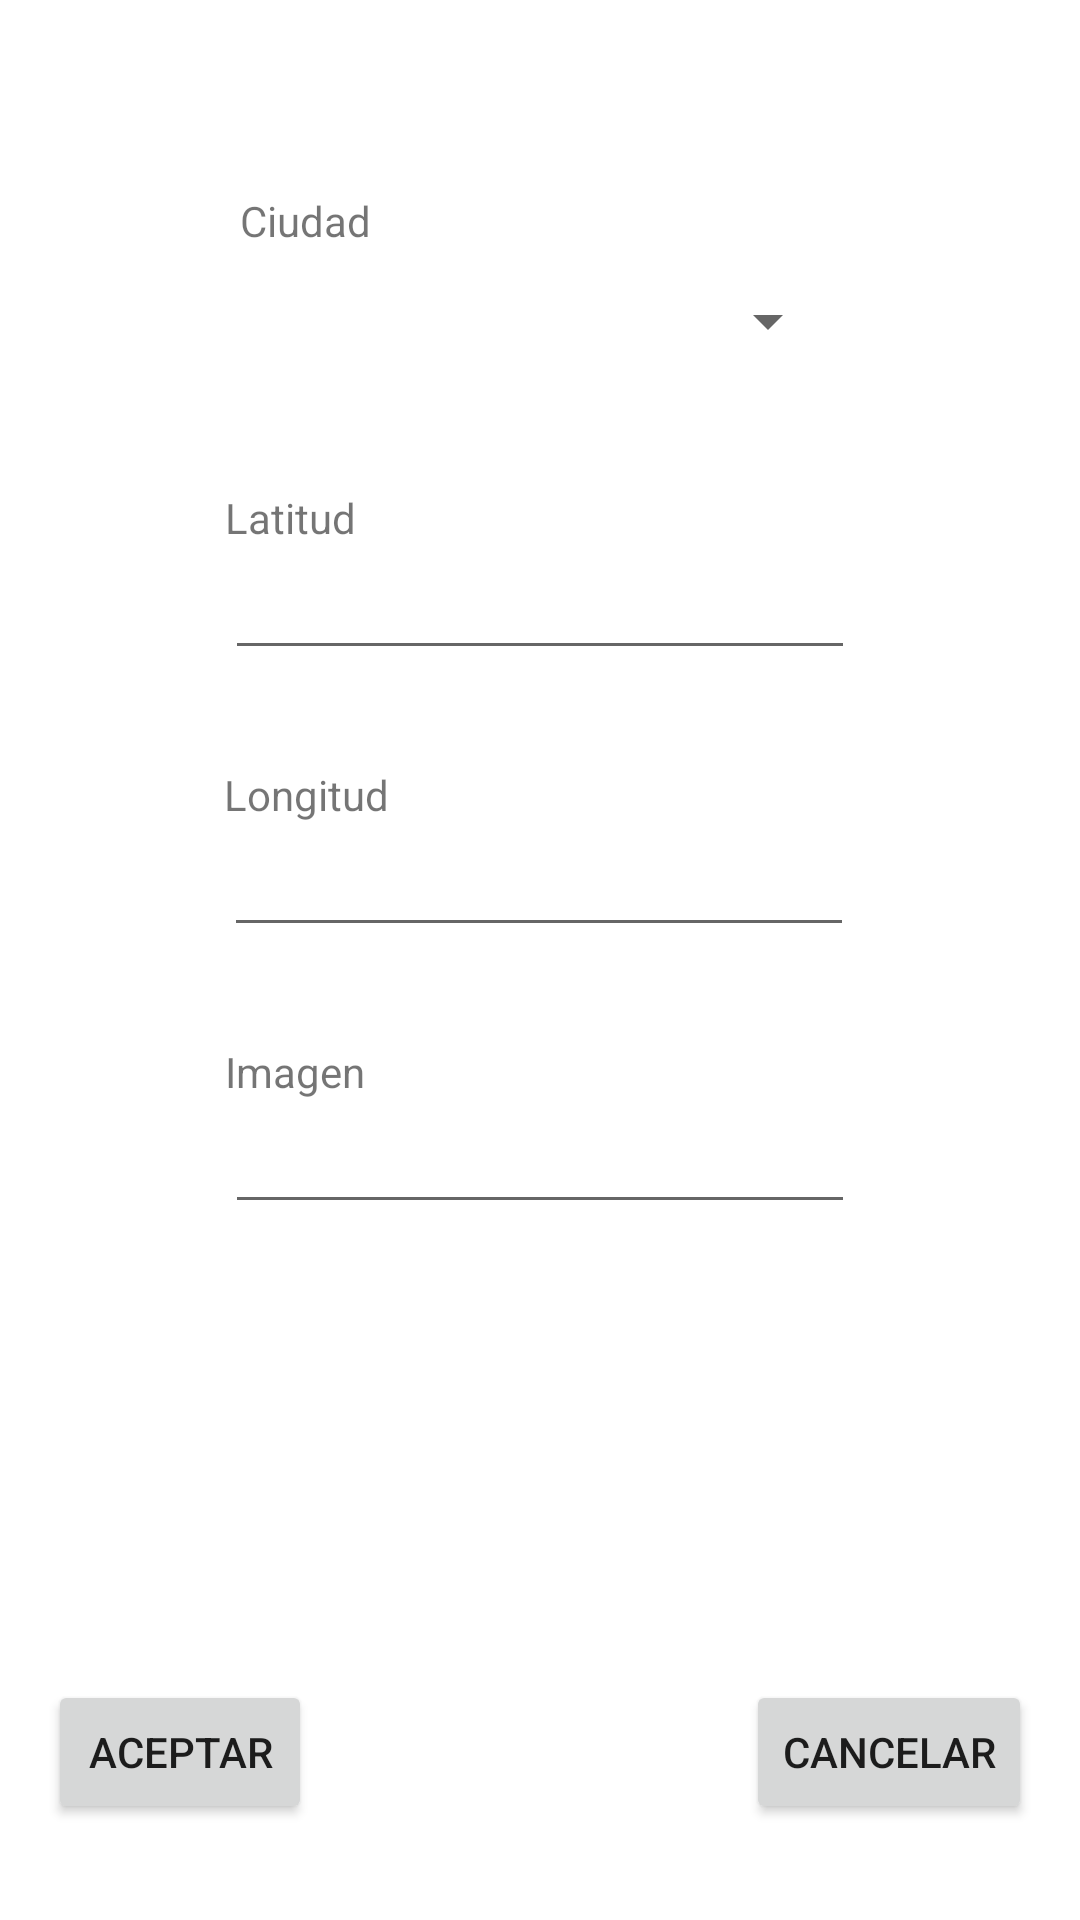

Reconstruct the res/layout file that produces this screen, plus the resources it refers to.
<!-- AndroidManifest.xml: application theme Theme.ProyectoDamDaw -->
<!-- res/layout/activity_update_ciudad.xml -->
<?xml version="1.0" encoding="utf-8"?>
<androidx.constraintlayout.widget.ConstraintLayout xmlns:android="http://schemas.android.com/apk/res/android"
    xmlns:app="http://schemas.android.com/apk/res-auto"
    xmlns:tools="http://schemas.android.com/tools"
    android:layout_width="match_parent"
    android:layout_height="match_parent"
    tools:context=".activities.UpdateCiudad">

    <Spinner
        android:id="@+id/spinnerCiudad"
        android:layout_width="200dp"
        android:layout_height="wrap_content"
        android:contentDescription="Ciudad"
        android:minHeight="48dp"
        app:layout_constraintEnd_toEndOf="parent"
        app:layout_constraintStart_toStartOf="parent"
        app:layout_constraintTop_toBottomOf="@+id/textView" />

    <EditText
        android:id="@+id/latitud2"
        android:layout_width="wrap_content"
        android:layout_height="wrap_content"
        android:ems="10"
        android:inputType="text"
        app:layout_constraintEnd_toEndOf="parent"
        app:layout_constraintStart_toStartOf="parent"
        app:layout_constraintTop_toBottomOf="@+id/textView2" />

    <EditText
        android:id="@+id/longitud2"
        android:layout_width="wrap_content"
        android:layout_height="wrap_content"
        android:ems="10"
        android:inputType="text"
        app:layout_constraintEnd_toEndOf="parent"
        app:layout_constraintHorizontal_bias="0.497"
        app:layout_constraintStart_toStartOf="parent"
        app:layout_constraintTop_toBottomOf="@+id/textView3" />

    <TextView
        android:id="@+id/textView"
        android:layout_width="wrap_content"
        android:layout_height="wrap_content"
        android:layout_marginTop="64dp"
        android:text="Ciudad"
        app:layout_constraintStart_toStartOf="@+id/spinnerCiudad"
        app:layout_constraintTop_toTopOf="parent" />

    <TextView
        android:id="@+id/textView2"
        android:layout_width="wrap_content"
        android:layout_height="wrap_content"
        android:layout_marginTop="32dp"
        android:text="Latitud"
        app:layout_constraintStart_toStartOf="@+id/latitud2"
        app:layout_constraintTop_toBottomOf="@+id/spinnerCiudad" />

    <TextView
        android:id="@+id/textView3"
        android:layout_width="wrap_content"
        android:layout_height="wrap_content"
        android:layout_marginTop="32dp"
        android:text="Longitud"
        app:layout_constraintStart_toStartOf="@+id/longitud2"
        app:layout_constraintTop_toBottomOf="@+id/latitud2" />

    <TextView
        android:id="@+id/textView4"
        android:layout_width="wrap_content"
        android:layout_height="wrap_content"
        android:layout_marginTop="32dp"
        android:text="Imagen"
        app:layout_constraintStart_toStartOf="@+id/imagen2"
        app:layout_constraintTop_toBottomOf="@+id/longitud2" />

    <EditText
        android:id="@+id/imagen2"
        android:layout_width="wrap_content"
        android:layout_height="wrap_content"
        android:ems="10"
        android:inputType="textPersonName"
        app:layout_constraintEnd_toEndOf="parent"
        app:layout_constraintStart_toStartOf="parent"
        app:layout_constraintTop_toBottomOf="@+id/textView4" />

    <Button
        android:id="@+id/aceptar"
        android:layout_width="wrap_content"
        android:layout_height="wrap_content"
        android:layout_marginStart="16dp"
        android:text="aceptar"
        app:layout_constraintBottom_toBottomOf="@+id/cancelar"
        app:layout_constraintStart_toStartOf="parent"
        app:layout_constraintTop_toTopOf="@+id/cancelar" />

    <Button
        android:id="@+id/cancelar"
        android:layout_width="wrap_content"
        android:layout_height="wrap_content"
        android:layout_marginEnd="16dp"
        android:layout_marginBottom="32dp"
        android:text="cancelar"
        app:layout_constraintBottom_toBottomOf="parent"
        app:layout_constraintEnd_toEndOf="parent" />

</androidx.constraintlayout.widget.ConstraintLayout>
<!-- resources referenced by this layout -->
<resources>
  <style name="Theme.ProyectoDamDaw" parent="Theme.MaterialComponents.DayNight.DarkActionBar">
          
          <item name="colorPrimary">@color/moraico_oscuro</item>
          <item name="colorPrimaryVariant">@color/moraico_muy_ocuro</item>
          <item name="colorOnPrimary">@color/white</item>
          
          <item name="colorSecondary">@color/teal_200</item>
          <item name="colorSecondaryVariant">@color/teal_700</item>
          <item name="colorOnSecondary">@color/black</item>
          
          <item name="android:statusBarColor" tools:targetApi="l">?attr/colorPrimaryVariant</item>
          
      </style>
  <color name="moraico_oscuro">#F0AB81DB</color>
  <color name="moraico_muy_ocuro">#74418C</color>
  <color name="white">#FFFFFFFF</color>
  <color name="teal_200">#FF03DAC5</color>
  <color name="teal_700">#FF018786</color>
  <color name="black">#FF000000</color>
</resources>
